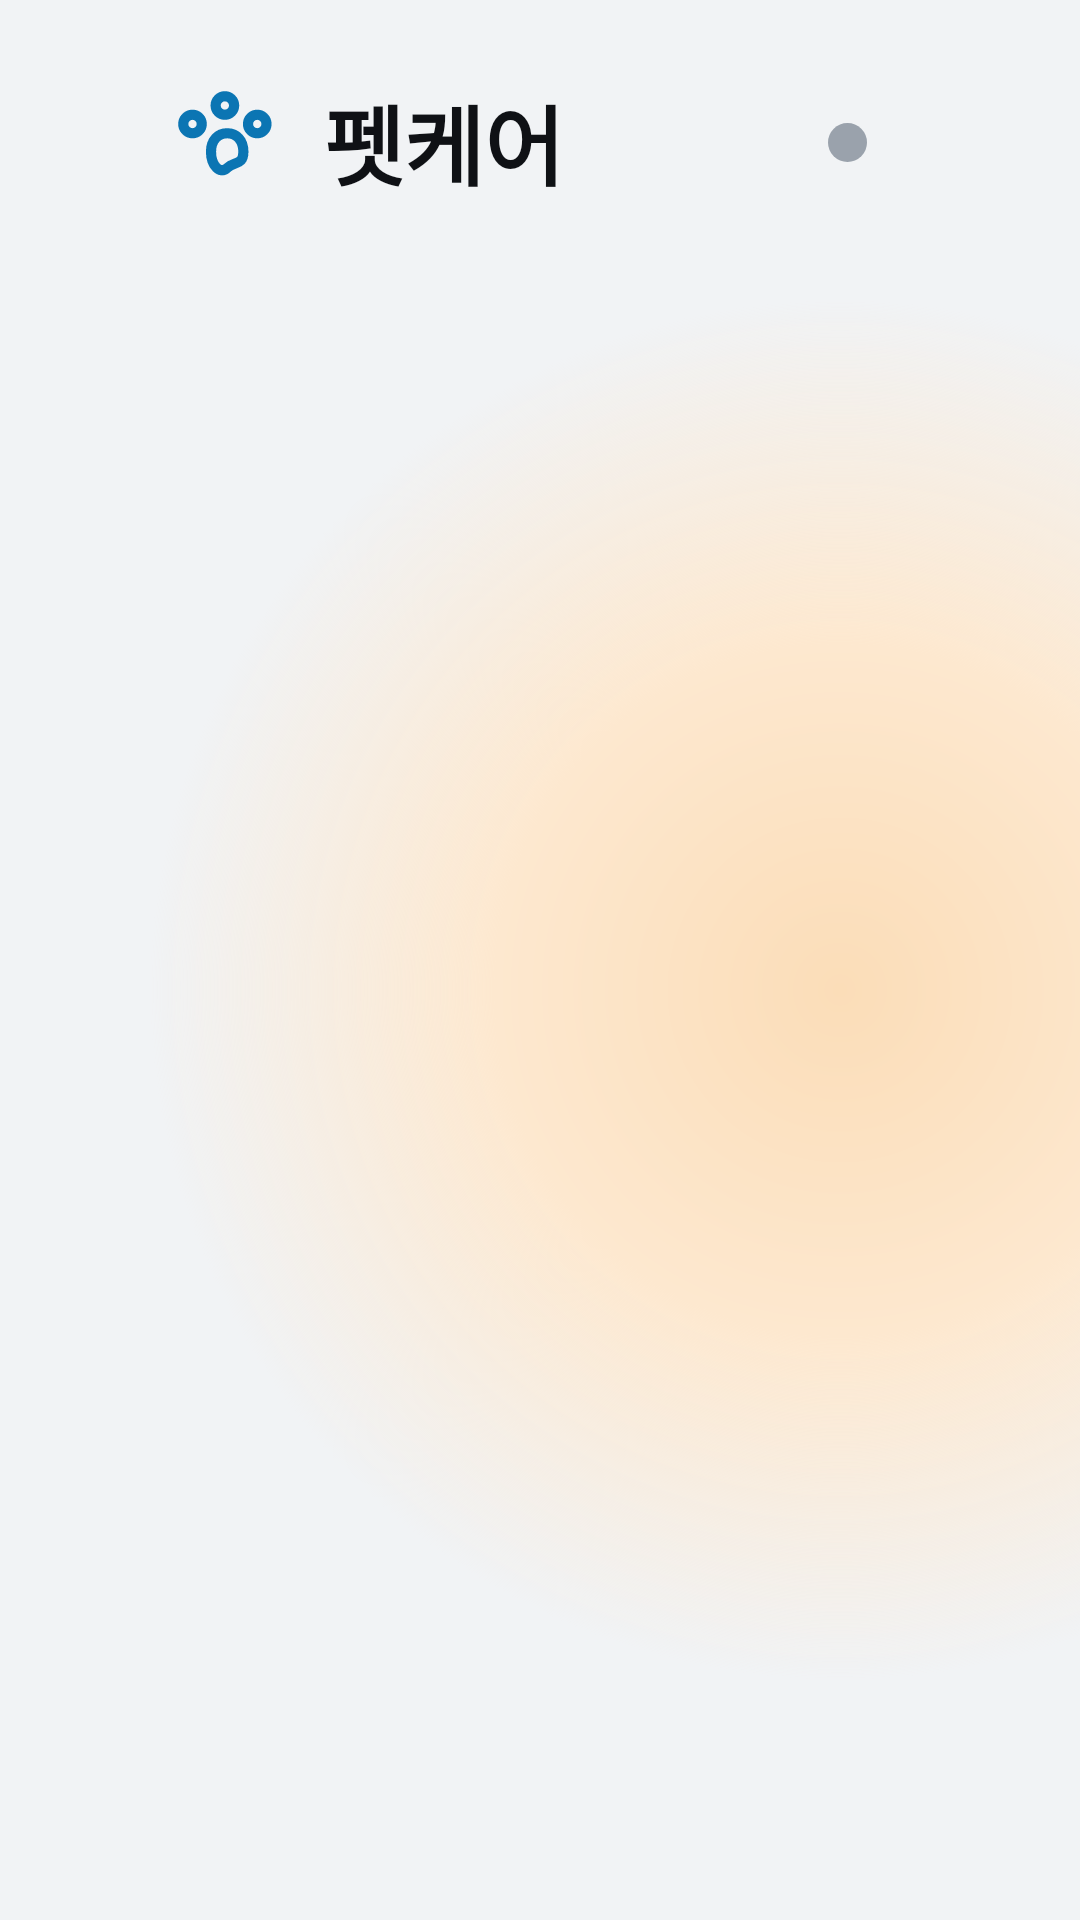

Write the Android layout XML for this screen, with the resource values it uses.
<!-- AndroidManifest.xml: application theme Theme.AppCompat.Light.NoActionBar -->
<!-- res/layout/screen_calming.xml -->
<?xml version="1.0" encoding="utf-8"?>
<LinearLayout xmlns:android="http://schemas.android.com/apk/res/android"
    android:layout_width="match_parent"
    android:layout_height="match_parent"
    android:background="@color/bg"
    android:orientation="vertical">

    <include layout="@layout/part_bar" />

    <LinearLayout
        android:layout_width="match_parent"
        android:layout_height="0dp"
        android:layout_weight="1"
        android:orientation="horizontal">

        <LinearLayout
            android:layout_width="560dp"
            android:layout_height="match_parent"
            android:gravity="center"
            android:orientation="vertical">

            <FrameLayout
                android:layout_width="520dp"
                android:layout_height="500dp">

                <View
                    android:layout_width="460dp"
                    android:layout_height="460dp"
                    android:layout_gravity="top|center_horizontal"
                    android:layout_marginTop="13dp"
                    android:background="@drawable/bg_halo_amber" />

                <ImageView
                    android:id="@+id/bust"
                    android:layout_width="410dp"
                    android:layout_height="473dp"
                    android:layout_gravity="top|center_horizontal"
                    android:layout_marginTop="26dp"
                    android:contentDescription="@null"
                    android:scaleType="fitCenter" />
            </FrameLayout>

            <TextView
                android:id="@+id/name"
                android:layout_width="wrap_content"
                android:layout_height="wrap_content"
                android:textColor="@color/ink"
                android:textSize="50sp"
                android:textStyle="bold" />

            <LinearLayout
                android:layout_width="wrap_content"
                android:layout_height="wrap_content"
                android:layout_marginTop="16dp"
                android:background="@drawable/bg_pill_amber"
                android:gravity="center_vertical"
                android:orientation="horizontal"
                android:paddingHorizontal="34dp"
                android:paddingVertical="14dp">

                <View
                    android:layout_width="15dp"
                    android:layout_height="15dp"
                    android:background="@drawable/dot_amber" />

                <TextView
                    android:layout_width="wrap_content"
                    android:layout_height="wrap_content"
                    android:layout_marginStart="13dp"
                    android:text="달래는 중"
                    android:textColor="@color/amber"
                    android:textSize="34sp"
                    android:textStyle="bold" />
            </LinearLayout>
        </LinearLayout>

        <LinearLayout
            android:layout_width="0dp"
            android:layout_height="match_parent"
            android:layout_weight="1"
            android:gravity="center_vertical"
            android:orientation="vertical"
            android:paddingBottom="30dp"
            android:paddingEnd="70dp">

            <TextView
                android:id="@+id/meta"
                android:layout_width="wrap_content"
                android:layout_height="wrap_content"
                android:background="@drawable/bg_pill_amber"
                android:paddingHorizontal="24dp"
                android:paddingVertical="12dp"
                android:textColor="@color/amber"
                android:textSize="25sp"
                android:textStyle="bold" />

            <TextView
                android:id="@+id/headline"
                android:layout_width="wrap_content"
                android:layout_height="wrap_content"
                android:layout_marginTop="24dp"
                android:textColor="@color/ink"
                android:textSize="64sp"
                android:textStyle="bold" />

            <TextView
                android:id="@+id/sub"
                android:layout_width="wrap_content"
                android:layout_height="wrap_content"
                android:layout_marginTop="12dp"
                android:text="보호자에게 알렸어요. 지금 이렇게 달래고 있어요."
                android:textColor="@color/muted"
                android:textSize="30sp" />

            <include android:id="@+id/actVoice" layout="@layout/item_action" android:layout_width="match_parent" android:layout_height="wrap_content" android:layout_marginTop="32dp" />
            <include android:id="@+id/actLight" layout="@layout/item_action" android:layout_width="match_parent" android:layout_height="wrap_content" android:layout_marginTop="16dp" />
            <include android:id="@+id/actMusic" layout="@layout/item_action" android:layout_width="match_parent" android:layout_height="wrap_content" android:layout_marginTop="16dp" />

            <TextView
                android:id="@+id/footnote"
                android:layout_width="wrap_content"
                android:layout_height="wrap_content"
                android:layout_marginTop="28dp"
                android:drawableStart="@drawable/ic_check_primary"
                android:drawablePadding="14dp"
                android:gravity="center_vertical"
                android:textColor="@color/ink2"
                android:textSize="28sp" />
        </LinearLayout>
    </LinearLayout>
</LinearLayout>
<!-- res/layout/part_bar.xml (included above) -->
<?xml version="1.0" encoding="utf-8"?>
<LinearLayout xmlns:android="http://schemas.android.com/apk/res/android"
    android:layout_width="match_parent"
    android:layout_height="95dp"
    android:gravity="center_vertical"
    android:orientation="horizontal"
    android:paddingHorizontal="58dp">

    <ImageView
        android:layout_width="37dp"
        android:layout_height="37dp"
        android:contentDescription="@null"
        android:src="@drawable/ic_paw"
        android:tint="@color/primary" />

    <TextView
        android:layout_width="wrap_content"
        android:layout_height="wrap_content"
        android:layout_marginStart="13dp"
        android:text="펫케어"
        android:textColor="@color/ink"
        android:textSize="29sp"
        android:textStyle="bold" />

    <Space
        android:layout_width="0dp"
        android:layout_height="0dp"
        android:layout_weight="1" />

    <View
        android:id="@+id/linkDot"
        android:layout_width="13dp"
        android:layout_height="13dp"
        android:background="@drawable/dot_muted" />

    <TextView
        android:id="@+id/link"
        android:layout_width="wrap_content"
        android:layout_height="wrap_content"
        android:layout_marginStart="13dp"
        android:textColor="@color/muted"
        android:textSize="25sp" />

    <TextView
        android:id="@+id/btnEnd"
        android:layout_width="wrap_content"
        android:layout_height="wrap_content"
        android:layout_marginStart="29dp"
        android:background="@drawable/bg_btn_end"
        android:paddingHorizontal="26dp"
        android:paddingVertical="11dp"
        android:text="펫케어 끝내기"
        android:textColor="@color/ink2"
        android:textSize="25sp"
        android:textStyle="bold"
        android:visibility="gone" />
</LinearLayout>
<!-- res/layout/item_action.xml (included above) -->
<?xml version="1.0" encoding="utf-8"?>
<LinearLayout xmlns:android="http://schemas.android.com/apk/res/android"
    android:layout_width="match_parent"
    android:layout_height="wrap_content"
    android:background="@drawable/bg_card"
    android:gravity="center_vertical"
    android:orientation="horizontal"
    android:paddingHorizontal="32dp"
    android:paddingVertical="24dp">

    <FrameLayout
        android:layout_width="64dp"
        android:layout_height="64dp"
        android:background="@drawable/bg_tile">

        <ImageView
            android:id="@+id/icon"
            android:layout_width="34dp"
            android:layout_height="34dp"
            android:layout_gravity="center"
            android:contentDescription="@null"
            android:tint="@color/primary" />
    </FrameLayout>

    <LinearLayout
        android:layout_width="0dp"
        android:layout_height="wrap_content"
        android:layout_marginStart="24dp"
        android:layout_marginEnd="24dp"
        android:layout_weight="1"
        android:orientation="vertical">

        <TextView
            android:id="@+id/title"
            android:layout_width="wrap_content"
            android:layout_height="wrap_content"
            android:textColor="@color/ink"
            android:textSize="30sp"
            android:textStyle="bold" />

        <TextView
            android:id="@+id/sub"
            android:layout_width="wrap_content"
            android:layout_height="wrap_content"
            android:layout_marginTop="4dp"
            android:textColor="@color/muted"
            android:textSize="22sp" />

        <ProgressBar
            android:id="@+id/progress"
            style="?android:attr/progressBarStyleHorizontal"
            android:layout_width="match_parent"
            android:layout_height="8dp"
            android:layout_marginTop="10dp"
            android:progressDrawable="@drawable/progress_music"
            android:visibility="gone" />
    </LinearLayout>

    <TextView
        android:id="@+id/status"
        android:layout_width="wrap_content"
        android:layout_height="wrap_content"
        android:textColor="@color/primary"
        android:textSize="24sp"
        android:textStyle="bold" />
</LinearLayout>
<!-- resources referenced by this layout -->
<resources>
  <color name="amber">#C46205</color>
  <color name="bg">#F1F3F5</color>
  <color name="ink">#0F1115</color>
  <color name="ink2">#262D35</color>
  <color name="muted">#5F6772</color>
  <color name="primary">#0B75B3</color>
  <!-- drawable bg_btn_end (drawable) -->
  <shape xmlns:android="http://schemas.android.com/apk/res/android">
      <stroke android:width="3dp" android:color="@color/outline" />
      <corners android:radius="999dp" />
  </shape>
  <!-- drawable bg_card (drawable) -->
  <shape xmlns:android="http://schemas.android.com/apk/res/android">
      <solid android:color="@color/card" />
      <corners android:radius="37dp" />
  </shape>
  <!-- drawable bg_halo_amber (drawable) -->
  <shape xmlns:android="http://schemas.android.com/apk/res/android" android:shape="oval">
      <gradient android:type="radial" android:gradientRadius="50%" android:startColor="#FBDDB8" android:centerColor="#FDE8CF" android:endColor="#00FDE8CF" />
  </shape>
  <!-- drawable bg_pill_amber (drawable) -->
  <shape xmlns:android="http://schemas.android.com/apk/res/android">
      <solid android:color="@color/amber_tint" />
      <corners android:radius="999dp" />
  </shape>
  <!-- drawable bg_tile (drawable) -->
  <shape xmlns:android="http://schemas.android.com/apk/res/android">
      <solid android:color="@color/tint" />
      <corners android:radius="20dp" />
  </shape>
  <!-- drawable dot_muted (drawable) -->
  <shape xmlns:android="http://schemas.android.com/apk/res/android" android:shape="oval">
      <solid android:color="#9AA2AC" />
  </shape>
  <!-- drawable ic_check_primary (drawable) -->
  <vector xmlns:android="http://schemas.android.com/apk/res/android" android:width="32dp" android:height="32dp" android:viewportWidth="24" android:viewportHeight="24">
      <path android:pathData="M5,12l5,5L20,7" android:strokeColor="@color/primary" android:strokeWidth="2.6" android:strokeLineCap="round" android:strokeLineJoin="round" android:fillColor="#00000000" />
  </vector>
  <!-- drawable ic_paw (drawable) -->
  <vector xmlns:android="http://schemas.android.com/apk/res/android" android:width="24dp" android:height="24dp" android:viewportWidth="24" android:viewportHeight="24">
      <path android:pathData="M9,4a2,2 0,1 0,4 0a2,2 0,1 0,-4 0M16,8a2,2 0,1 0,4 0a2,2 0,1 0,-4 0M2,8a2,2 0,1 0,4 0a2,2 0,1 0,-4 0M8,14c0,-2.5 1.5,-4 3.5,-4s3.5,1.5 3.5,4c0,3 -2,2 -3.5,3.5S8,17 8,14Z" android:strokeColor="#FFFFFFFF" android:strokeWidth="2.2" android:strokeLineCap="round" android:strokeLineJoin="round" android:fillColor="#00000000" />
  </vector>
  <!-- drawable progress_music (drawable) -->
  <layer-list xmlns:android="http://schemas.android.com/apk/res/android">
      <item android:id="@android:id/background">
          <shape><solid android:color="@color/tint" /><corners android:radius="4dp" /></shape>
      </item>
      <item android:id="@android:id/progress">
          <clip><shape><solid android:color="@color/accent" /><corners android:radius="4dp" /></shape></clip>
      </item>
  </layer-list>
  <color name="outline">#CDD3DA</color>
  <color name="card">#FFFFFF</color>
  <color name="amber_tint">#FDEEDD</color>
  <color name="tint">#E3EFF7</color>
  <color name="accent">#00AAD2</color>
</resources>
